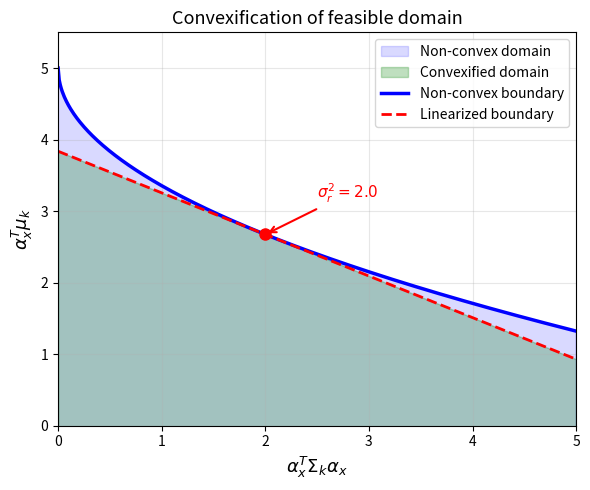

Write the Python code that produced this figure. (Note: this script raises an exception after producing the figure.)
"""
Figure 1: Example of a convexified domain for a 1-dimensional system.

Replicates Figure 1 from:
"Discrete-time Optimal Covariance Steering via Semidefinite Programming"
by Rapakoulias and Tsiotras, CDC 2023.

Shows the non-convex domain defined by the original chance constraint
(involving sqrt) and its convexification via linearization of sqrt.
"""

import numpy as np
import matplotlib.pyplot as plt
from matplotlib.patches import FancyArrowPatch


def plot_figure1():
    """
    Replicate Figure 1: Convexified domain for a 1D system.

    The original constraint is:
        Phi^{-1}(1-eps) * sqrt(alpha^T Sigma alpha) + alpha^T mu - beta <= 0

    For a 1D system with alpha=1, this becomes:
        c * sqrt(sigma^2) + mu - beta <= 0
        c * sigma + mu <= beta

    where c = Phi^{-1}(1-eps) and sigma^2 is the variance.

    The boundary curve is: mu = beta - c * sqrt(sigma^2)
    which is concave in sigma^2.

    The linearized (convexified) constraint replaces sqrt with its tangent line:
        sqrt(x) approx x/(2*sqrt(x0)) + sqrt(x0)/2
    """
    fig, ax = plt.subplots(1, 1, figsize=(6, 5))

    # Parameters
    beta = 5.0
    c = 1.645  # Phi^{-1}(0.95)

    # sigma^2 range (variance)
    sigma2 = np.linspace(0, 5, 500)

    # Original (non-convex) boundary: mu = beta - c * sqrt(sigma^2)
    mu_boundary = beta - c * np.sqrt(sigma2)

    # Reference point for linearization
    sigma2_ref = 2.0
    # Tangent line of sqrt at sigma2_ref:
    # sqrt(x) ≈ x/(2*sqrt(x0)) + sqrt(x0)/2
    # So mu = beta - c * [x/(2*sqrt(x0)) + sqrt(x0)/2]
    mu_linearized = beta - c * (sigma2 / (2 * np.sqrt(sigma2_ref))
                                + np.sqrt(sigma2_ref) / 2)

    # Plot
    # Non-convex domain (shaded area below the curve)
    ax.fill_between(sigma2, mu_boundary, -2, alpha=0.15, color='blue',
                    label='Non-convex domain')

    # Convexified domain (shaded area below the tangent line)
    ax.fill_between(sigma2, np.minimum(mu_linearized, mu_boundary),
                    -2, alpha=0.25, color='green',
                    label='Convexified domain')

    # Original boundary curve
    ax.plot(sigma2, mu_boundary, 'b-', linewidth=2.5,
            label='Non-convex boundary')

    # Linearized boundary
    ax.plot(sigma2, mu_linearized, 'r--', linewidth=2,
            label='Linearized boundary')

    # Mark the reference point
    mu_ref = beta - c * np.sqrt(sigma2_ref)
    ax.plot(sigma2_ref, mu_ref, 'ro', markersize=8, zorder=5)
    ax.annotate(f'$\\sigma^2_r = {sigma2_ref:.1f}$',
                xy=(sigma2_ref, mu_ref),
                xytext=(sigma2_ref + 0.5, mu_ref + 0.5),
                fontsize=11, color='red',
                arrowprops=dict(arrowstyle='->', color='red', lw=1.5))

    ax.set_xlabel('$\\alpha_x^T \\Sigma_k \\alpha_x$', fontsize=13)
    ax.set_ylabel('$\\alpha_x^T \\mu_k$', fontsize=13)
    ax.set_title('Convexification of feasible domain', fontsize=13)
    ax.legend(loc='upper right', fontsize=10)
    ax.set_xlim([0, 5])
    ax.set_ylim([0, 5.5])
    ax.grid(True, alpha=0.3)

    plt.tight_layout()
    plt.savefig('figures/figure1_convexified_domain.png', dpi=300,
                bbox_inches='tight')
    plt.close()
    print("Figure 1 saved to figures/figure1_convexified_domain.png")


if __name__ == '__main__':
    plot_figure1()
